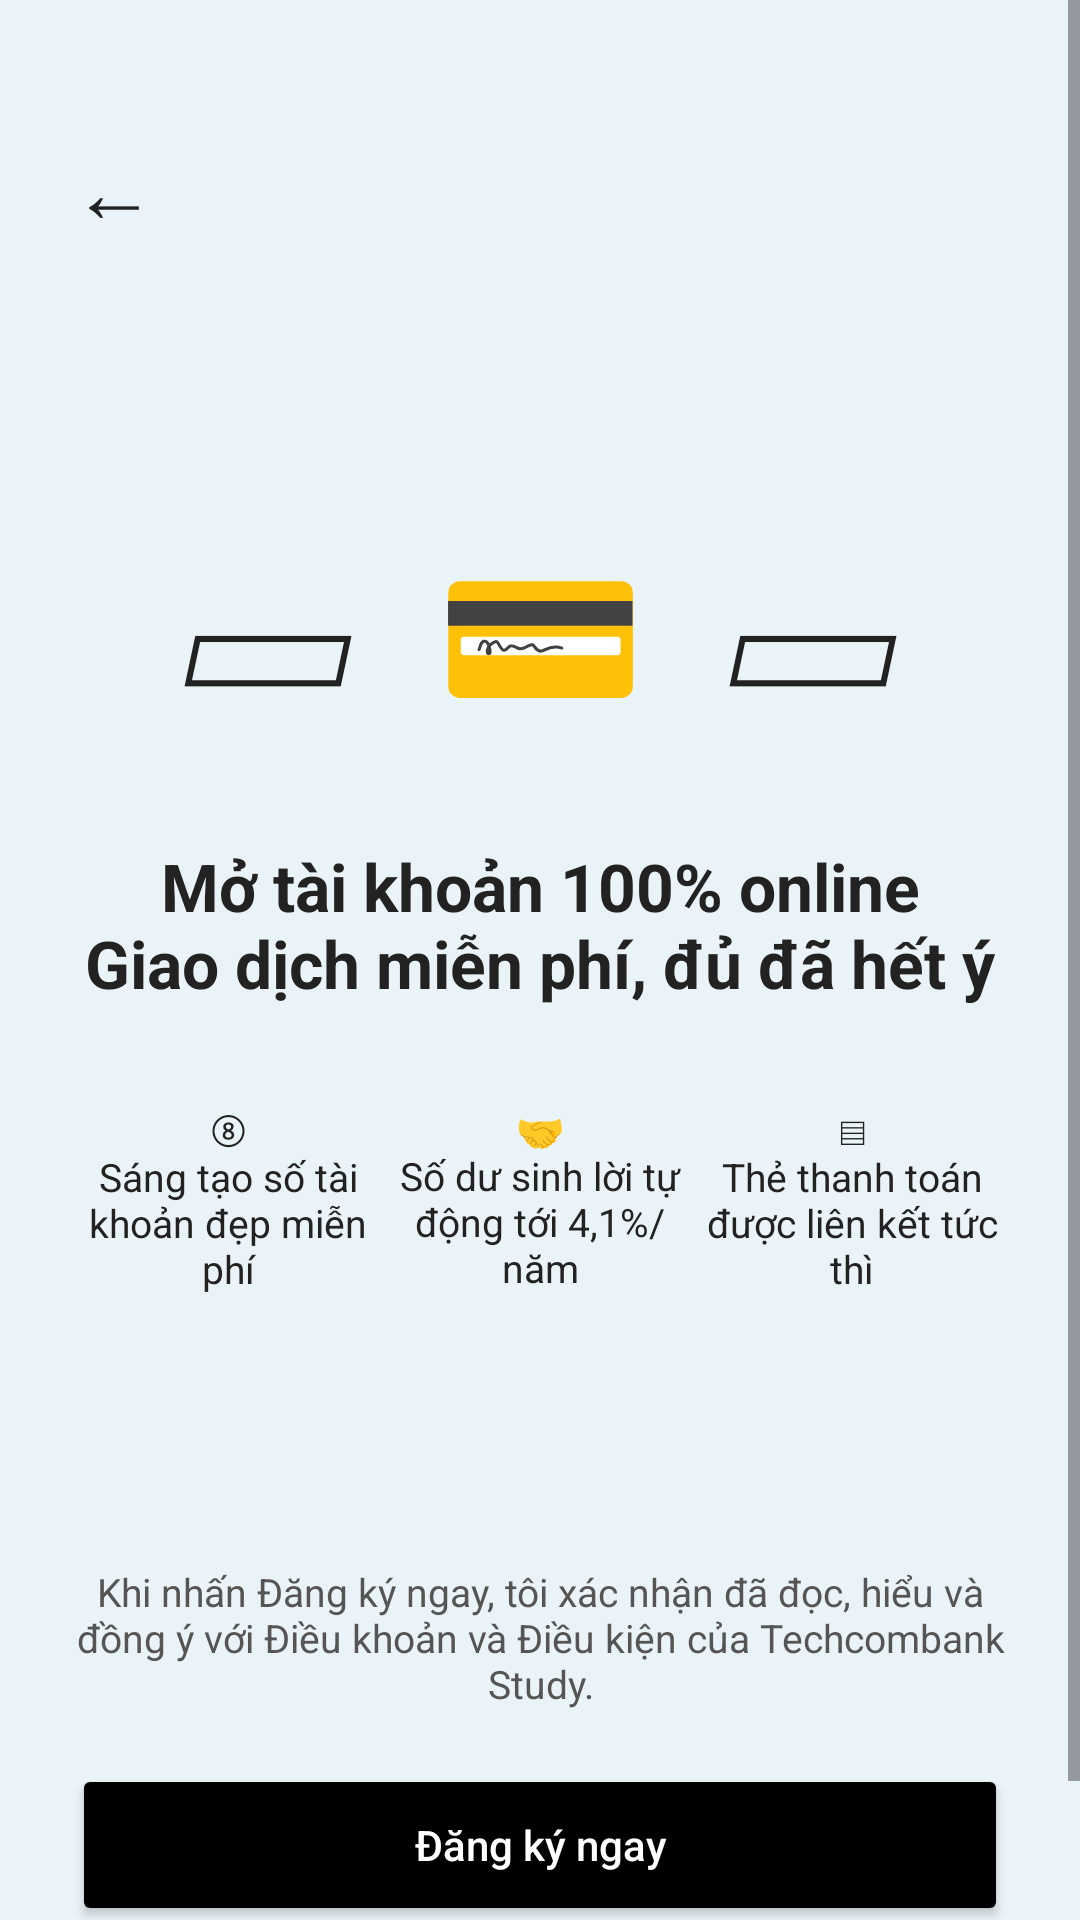

Write the Android layout XML for this screen, with the resource values it uses.
<!-- AndroidManifest.xml: application theme Theme.TCBStudyMobile -->
<!-- res/layout/activity_online_open_intro.xml -->
<?xml version="1.0" encoding="utf-8"?>
<ScrollView xmlns:android="http://schemas.android.com/apk/res/android"
    android:id="@+id/layoutOnlineIntroScroll"
    android:layout_width="match_parent"
    android:layout_height="match_parent"
    android:background="#EAF3F7">

    <LinearLayout
        android:id="@+id/layoutOnlineIntro"
        android:layout_width="match_parent"
        android:layout_height="wrap_content"
        android:orientation="vertical"
        android:padding="24dp">

        <TextView
            android:id="@+id/txtBackOnlineIntro"
            android:layout_width="wrap_content"
            android:layout_height="wrap_content"
            android:text="←"
            android:textSize="28sp"
            android:textColor="#222222"
            android:layout_marginTop="20dp" />

        <Space
            android:layout_width="match_parent"
            android:layout_height="90dp" />

        <TextView
            android:id="@+id/txtIntroIllustration"
            android:layout_width="match_parent"
            android:layout_height="wrap_content"
            android:text="▱  💳  ▱"
            android:gravity="center"
            android:textSize="56sp"
            android:textColor="#222222" />

        <TextView
            android:id="@+id/txtOnlineIntroTitle"
            android:layout_width="match_parent"
            android:layout_height="wrap_content"
            android:text="Mở tài khoản 100% online&#10;Giao dịch miễn phí, đủ đã hết ý"
            android:textColor="#222222"
            android:textSize="22sp"
            android:textStyle="bold"
            android:gravity="center"
            android:layout_marginTop="32dp" />

        <LinearLayout
            android:id="@+id/layoutBenefit"
            android:layout_width="match_parent"
            android:layout_height="wrap_content"
            android:orientation="horizontal"
            android:layout_marginTop="32dp">

            <TextView
                android:layout_width="0dp"
                android:layout_height="wrap_content"
                android:layout_weight="1"
                android:text="⑧&#10;Sáng tạo số tài khoản đẹp miễn phí"
                android:textColor="#222222"
                android:textSize="13sp"
                android:gravity="center" />

            <TextView
                android:layout_width="0dp"
                android:layout_height="wrap_content"
                android:layout_weight="1"
                android:text="🤝&#10;Số dư sinh lời tự động tới 4,1%/năm"
                android:textColor="#222222"
                android:textSize="13sp"
                android:gravity="center" />

            <TextView
                android:layout_width="0dp"
                android:layout_height="wrap_content"
                android:layout_weight="1"
                android:text="▤&#10;Thẻ thanh toán được liên kết tức thì"
                android:textColor="#222222"
                android:textSize="13sp"
                android:gravity="center" />

        </LinearLayout>

        <TextView
            android:id="@+id/txtPrivacy"
            android:layout_width="match_parent"
            android:layout_height="wrap_content"
            android:text="Khi nhấn Đăng ký ngay, tôi xác nhận đã đọc, hiểu và đồng ý với Điều khoản và Điều kiện của Techcombank Study."
            android:textColor="#555555"
            android:textSize="13sp"
            android:gravity="center"
            android:layout_marginTop="90dp" />

        <Button
            android:id="@+id/btnStartOnlineOpen"
            android:layout_width="match_parent"
            android:layout_height="54dp"
            android:text="Đăng ký ngay"
            android:textAllCaps="false"
            android:textColor="#FFFFFF"
            android:backgroundTint="#000000"
            android:layout_marginTop="18dp"
            android:layout_marginBottom="24dp" />

    </LinearLayout>

</ScrollView>
<!-- resources referenced by this layout -->
<resources>
  <style name="Theme.TCBStudyMobile" parent="Base.Theme.TCBStudyMobile" />
  <style name="Base.Theme.TCBStudyMobile" parent="Theme.Material3.DayNight.NoActionBar">
          
          
      </style>
</resources>
